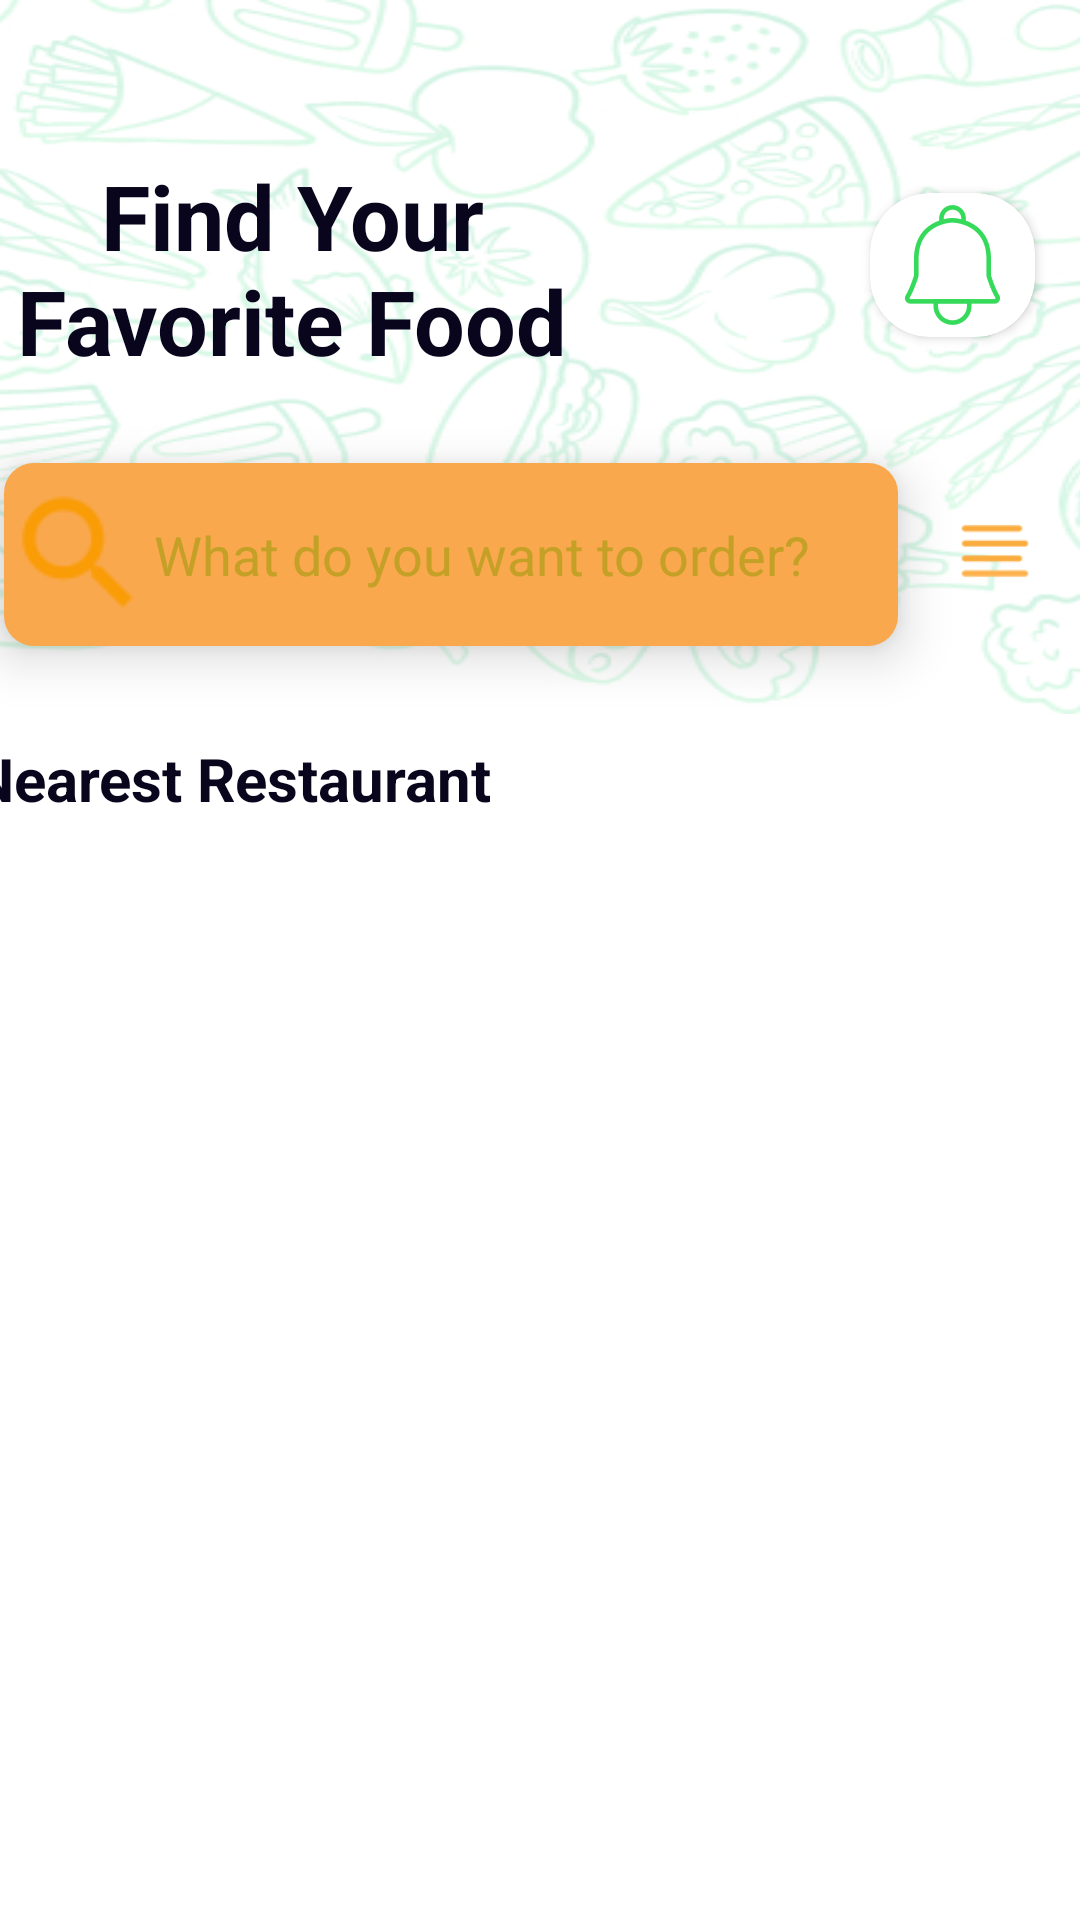

This screen was rendered from an Android layout file. Write that file and the resources it references.
<!-- AndroidManifest.xml: application theme Theme.FoodNinja -->
<!-- res/layout/activity_exeplorproduct.xml -->
<?xml version="1.0" encoding="utf-8"?>
<androidx.constraintlayout.widget.ConstraintLayout xmlns:android="http://schemas.android.com/apk/res/android"
    xmlns:app="http://schemas.android.com/apk/res-auto"
    xmlns:tools="http://schemas.android.com/tools"
    android:layout_width="match_parent"
    android:layout_height="match_parent"
    android:background="@drawable/grade"
    tools:context=".Home">

    <androidx.constraintlayout.widget.ConstraintLayout
        android:id="@+id/constraintLayout"
        android:layout_width="406dp"
        android:layout_height="238dp"
        android:background="@drawable/pattern"


        app:layout_constraintEnd_toEndOf="parent"
        app:layout_constraintStart_toStartOf="parent"
        app:layout_constraintTop_toTopOf="parent">

        <TextView
            android:id="@+id/textView15"
            android:layout_width="240dp"
            android:layout_height="79dp"
            android:layout_marginEnd="173dp"
            android:layout_marginRight="173dp"
            android:layout_marginBottom="9dp"
            android:elevation="10dp"
            android:gravity="center"
            android:text="Find Your Favorite Food"
            android:textColor="#09051C"
            android:textSize="30dp"
            android:textStyle="bold"
            app:layout_constraintBottom_toBottomOf="parent"
            app:layout_constraintEnd_toEndOf="parent"
            app:layout_constraintHorizontal_bias="0.0"
            app:layout_constraintStart_toStartOf="parent"
            app:layout_constraintTop_toTopOf="parent"
            app:layout_constraintVertical_bias="0.333" />

        <androidx.cardview.widget.CardView
            android:id="@+id/cardView"
            android:layout_width="55dp"
            android:layout_height="48dp"
            android:layout_marginStart="70dp"

            android:layout_marginLeft="70dp"
            android:layout_marginTop="22dp"
            android:background="@android:color/transparent"

            android:outlineSpotShadowColor="@color/black"
            app:cardCornerRadius="20dp"
            app:layout_constraintBottom_toTopOf="@+id/searchitem"
            app:layout_constraintEnd_toEndOf="parent"
            app:layout_constraintHorizontal_bias="0.066"
            app:layout_constraintStart_toEndOf="@+id/textView15"
            app:layout_constraintTop_toTopOf="parent">

            <ImageView
                android:id="@+id/imageView16"
                android:layout_width="wrap_content"
                android:layout_height="wrap_content"
                app:srcCompat="@drawable/notification" />
        </androidx.cardview.widget.CardView>

        <EditText
            android:id="@+id/searchitem"
            android:layout_width="298dp"
            android:layout_height="61dp"
            android:layout_marginStart="24dp"
            android:layout_marginLeft="24dp"
            android:background="@drawable/bactext"
            android:drawableLeft="@drawable/searchtext"
            android:elevation="10dp"
            android:ems="10"
            android:hint="What do you want to order?"
            android:inputType="textPersonName"
            android:textColorHint="#C5A026"
            app:layout_constraintBottom_toBottomOf="parent"
            app:layout_constraintEnd_toEndOf="parent"
            app:layout_constraintHorizontal_bias="0.0"
            app:layout_constraintStart_toStartOf="parent"
            app:layout_constraintTop_toBottomOf="@+id/textView15"
            app:layout_constraintVertical_bias="0.531" />

        <ImageView
            android:id="@+id/imageView17"
            android:layout_width="40dp"
            android:layout_height="24dp"
            android:elevation="10dp"
            app:layout_constraintBottom_toBottomOf="parent"
            app:layout_constraintEnd_toEndOf="parent"
            app:layout_constraintHorizontal_bias="0.283"
            app:layout_constraintStart_toEndOf="@+id/searchitem"
            app:layout_constraintTop_toBottomOf="@+id/cardView"
            app:layout_constraintVertical_bias="0.585"
            app:srcCompat="@drawable/option" />

    </androidx.constraintlayout.widget.ConstraintLayout>


    <TextView
        android:id="@+id/textView18"
        android:layout_width="wrap_content"
        android:layout_height="wrap_content"

        android:layout_marginTop="8dp"
        android:elevation="10dp"
        android:gravity="center"
        android:text="Nearest Restaurant"
        android:textColor="#09051C"
        android:textSize="20dp"
        android:textStyle="bold"
        app:layout_constraintEnd_toEndOf="@+id/constraintLayout"
        app:layout_constraintHorizontal_bias="0.056"
        app:layout_constraintStart_toStartOf="@+id/constraintLayout"
        app:layout_constraintTop_toBottomOf="@+id/constraintLayout" />

    <androidx.recyclerview.widget.RecyclerView
        android:id="@+id/recycleactivity2"
        android:layout_width="412dp"
        android:layout_height="503dp"
        android:layout_marginTop="24dp"

        android:orientation="vertical"
        app:layout_constraintBottom_toBottomOf="parent"
        app:layout_constraintEnd_toEndOf="parent"
        app:layout_constraintHorizontal_bias="0.375"
        app:layout_constraintStart_toStartOf="parent"
        app:layout_constraintTop_toBottomOf="@+id/textView18"
        app:layout_constraintVertical_bias="0.0" />


</androidx.constraintlayout.widget.ConstraintLayout>
<!-- resources referenced by this layout -->
<resources>
  <!-- drawable bactext (drawable) -->
  <?xml version="1.0" encoding="utf-8"?>
  <shape xmlns:android="http://schemas.android.com/apk/res/android">
  
      <solid
          android:color="#F9A84D"
          ></solid>
      <corners
          android:radius="10dp"></corners>
  
  </shape>
  <!-- drawable grade: jpg bitmap (drawable, 4493 bytes) -->
  <!-- drawable notification: jpg bitmap (drawable-xhdpi, 8290 bytes) -->
  <!-- drawable option: jpg bitmap (drawable, 622 bytes) -->
  <!-- drawable pattern: jpg bitmap (drawable, 107958 bytes) -->
  <!-- drawable searchtext: jpg bitmap (drawable, 1268 bytes) -->
  <style name="Theme.FoodNinja" parent="Theme.AppCompat.DayNight.NoActionBar">
          
          <item name="colorPrimary">@color/purple_500</item>
          <item name="colorPrimaryVariant">@color/purple_700</item>
          <item name="colorOnPrimary">@color/white</item>
          
          <item name="colorSecondary">@color/teal_200</item>
          <item name="colorSecondaryVariant">@color/teal_700</item>
          <item name="colorOnSecondary">@color/black</item>
          
          <item name="android:statusBarColor" tools:targetApi="21">?attr/colorPrimaryVariant</item>
          
      </style>
  <!-- not gathered from this repository: default colours our renderer supplied (Android Studio template values) -->
  <color name="purple_500">#FF6200EE</color>
  <color name="purple_700">#FF3700B3</color>
  <color name="teal_200">#FF03DAC5</color>
  <color name="teal_700">#FF018786</color>
  <color name="black">#FF000000</color>
  <color name="white">#FFFFFFFF</color>
</resources>
